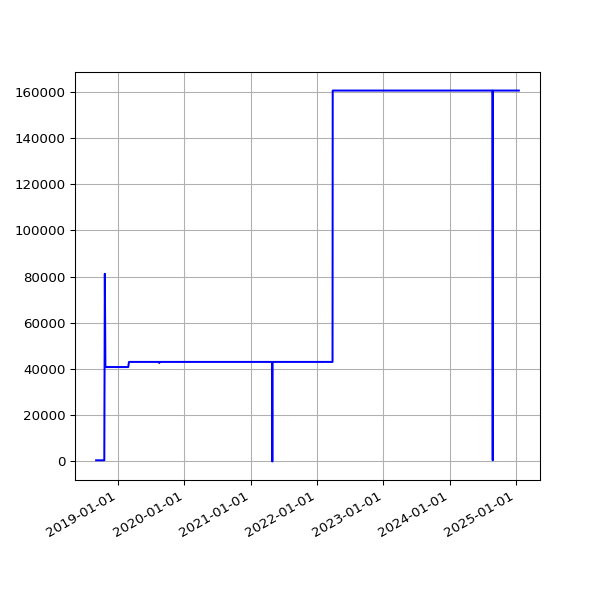

Source data for this figure (header and first rows):
date, value
2018-09-01 05:58:49 +0100, 500
2018-09-04 05:55:32 +0100, 500
2018-09-07 05:52:57 +0100, 500
2018-09-10 06:01:53 +0100, 500
2018-09-13 05:45:39 +0100, 500
2018-09-16 05:46:46 +0100, 500
2018-09-19 06:33:00 +0100, 500
2018-09-22 05:54:16 +0100, 500
2018-09-25 05:59:08 +0100, 500
2018-10-04 06:11:36 +0100, 500
2018-10-07 06:27:15 +0100, 500
2018-10-10 06:46:32 +0100, 500
2018-10-13 05:53:53 +0100, 500
2018-10-16 06:26:10 +0100, 500
2018-10-19 07:06:25 +0100, 81222
2018-10-22 07:10:20 +0100, 40861
2018-10-25 06:00:59 +0100, 40861
2018-10-28 05:13:53 +0000, 40861
2018-11-01 06:49:27 +0000, 40861
2018-11-04 06:12:54 +0000, 40861
2018-11-07 06:03:06 +0000, 40861
2018-11-10 06:10:02 +0000, 40861
2018-11-13 06:13:10 +0000, 40861
2018-11-16 06:06:18 +0000, 40861
2018-11-19 06:13:27 +0000, 40861
2018-11-22 06:43:41 +0000, 40861
2018-11-25 06:14:56 +0000, 40861
2018-12-01 06:23:51 +0000, 40861
2018-12-04 07:04:53 +0000, 40861
2018-12-07 06:14:22 +0000, 40861
2018-12-10 06:27:57 +0000, 40861
2018-12-13 06:31:09 +0000, 40861
2018-12-16 06:21:57 +0000, 40861
2018-12-19 06:31:52 +0000, 40861
2018-12-22 06:31:39 +0000, 40861
2018-12-25 06:50:52 +0000, 40861
2018-12-28 07:09:18 +0000, 40861
2019-01-01 06:51:12 +0000, 40861
2019-01-04 07:45:52 +0000, 40861
2019-01-07 06:36:52 +0000, 40861
2019-01-10 07:00:20 +0000, 40861
2019-01-13 06:51:08 +0000, 40861
2019-01-16 06:18:52 +0000, 40861
2019-01-25 06:27:52 +0000, 40861
2019-01-28 06:20:04 +0000, 40861
2019-02-01 06:43:11 +0000, 40861
2019-02-04 06:46:59 +0000, 40861
2019-02-07 06:28:15 +0000, 40861
2019-02-10 07:01:57 +0000, 40861
2019-02-13 06:35:54 +0000, 40861
2019-02-19 07:05:30 +0000, 40861
2019-02-22 06:55:53 +0000, 40861
2019-02-25 06:38:05 +0000, 40861
2019-03-01 06:43:32 +0000, 43074
2019-03-04 07:01:27 +0000, 43074
2019-03-07 07:15:07 +0000, 43074
2019-03-10 06:41:23 +0000, 43074
2019-03-13 06:35:04 +0000, 43074
2019-03-16 06:34:51 +0000, 43074
2019-03-19 06:42:23 +0000, 43074
... 1,680 more rows
